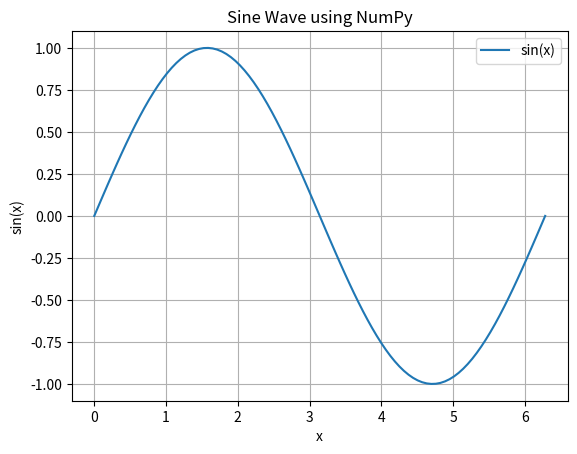

Python code for this plot:
import numpy as np
import matplotlib.pyplot as plt
# a) Array Manipulation, Searching, Sorting, Splitting
print("=== Array Manipulation ===")
arr = np.array([[1, 2, 3], [4, 5, 6]])
print("Original Array:\n", arr)
# Reshape
reshaped = arr.reshape((3, 2))
print("Reshaped to 3x2:\n", reshaped)
# Flatten
flattened = arr.flatten()
print("Flattened Array:\n", flattened)
print("\n=== Searching ===")
search_result = np.where(arr == 5)
print("Position of element 5:", search_result)
print("\n=== Sorting ===")
unsorted = np.array([5, 2, 9, 1])
sorted_arr = np.sort(unsorted)
print("Unsorted:", unsorted)
print("Sorted:", sorted_arr)
print("\n=== Splitting ===")
split_array = np.array([10, 20, 30, 40, 50, 60])
split_result = np.split(split_array, 3)
print("Split into 3 parts:", split_result)
# b) Broadcasting and Plotting NumPy arrays
print("\n=== Broadcasting ===")
a = np.array([1, 2, 3])
b = 2
broadcasted_result = a + b
print("Broadcasted addition (a + 2):", broadcasted_result)
# Plotting
print("\n=== Plotting ===")
x = np.linspace(0, 2 * np.pi, 100)
y = np.sin(x)
plt.plot(x, y, label="sin(x)")
plt.title("Sine Wave using NumPy")
plt.xlabel("x")
plt.ylabel("sin(x)")
plt.legend()
plt.grid(True)
plt.show()
